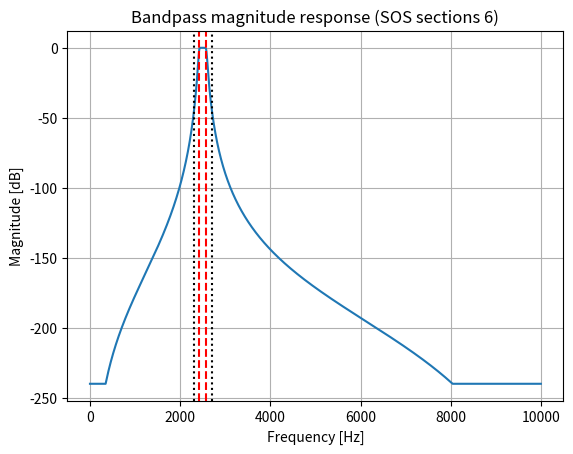
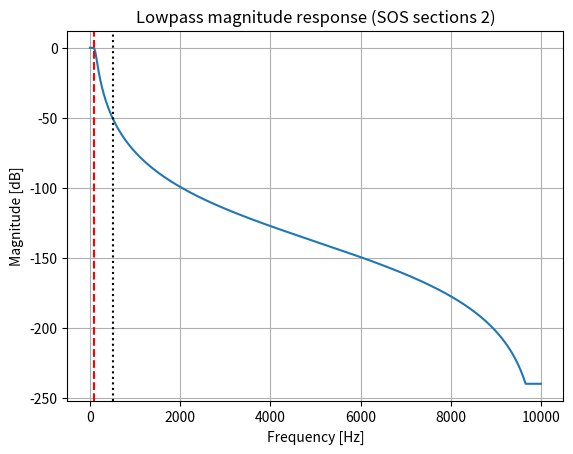

The script that saved these images, in order:
# FINAL FILTER DESIGN
# fs = 20000 Hz
#
# Bandpass:
#   Passband: 2425–2575 Hz
#   Stopband: <= 2300 Hz, >= 2700 Hz
#   Passband ripple: <= 1 dB
#   Stopband attenuation: >= 40 dB
#
# Lowpass:
#   Passband: 0–100 Hz
#   Stopband: >= 500 Hz
#   Passband ripple: <= 1 dB
#   Stopband attenuation: >= 40 dB

import numpy as np
from scipy import signal
import matplotlib.pyplot as plt

fs = 20000

# ----- Bandpass specs -----
fp_bp = [2425, 2575]   # passband (Hz)
fs_bp = [2300, 2700]   # stopband (Hz)
gpass_bp = 1           # dB
gstop_bp = 40          # dB

sos_bp = signal.iirdesign(
    wp=fp_bp,
    ws=fs_bp,
    gpass=gpass_bp,
    gstop=gstop_bp,
    ftype="butter",
    output="sos",
    fs=fs
)

print("Bandpass SOS sections:", sos_bp.shape[0])

w, h = signal.sosfreqz(sos_bp, worN=4096, fs=fs)

plt.figure()
plt.plot(w, 20*np.log10(np.maximum(np.abs(h), 1e-12)))
plt.axvline(2425, color='r', linestyle='--')
plt.axvline(2575, color='r', linestyle='--')
plt.axvline(2300, color='k', linestyle=':')
plt.axvline(2700, color='k', linestyle=':')
plt.title(f"Bandpass magnitude response (SOS sections {sos_bp.shape[0]})")
plt.xlabel("Frequency [Hz]")
plt.ylabel("Magnitude [dB]")
plt.grid(True)
plt.show()

# ----- Lowpass specs -----
fp_lp = 100     # passband edge (Hz)
fs_lp = 500     # stopband edge (Hz)
gpass_lp = 1
gstop_lp = 40

sos_lp = signal.iirdesign(
    wp=fp_lp,
    ws=fs_lp,
    gpass=gpass_lp,
    gstop=gstop_lp,
    ftype="butter",
    output="sos",
    fs=fs
)

print("Lowpass SOS sections:", sos_lp.shape[0])

w, h = signal.sosfreqz(sos_lp, worN=4096, fs=fs)

plt.figure()
plt.plot(w, 20*np.log10(np.maximum(np.abs(h), 1e-12)))
plt.axvline(100, color='r', linestyle='--')
plt.axvline(500, color='k', linestyle=':')
plt.title(f"Lowpass magnitude response (SOS sections {sos_lp.shape[0]})")
plt.xlabel("Frequency [Hz]")
plt.ylabel("Magnitude [dB]")
plt.grid(True)
plt.show()
